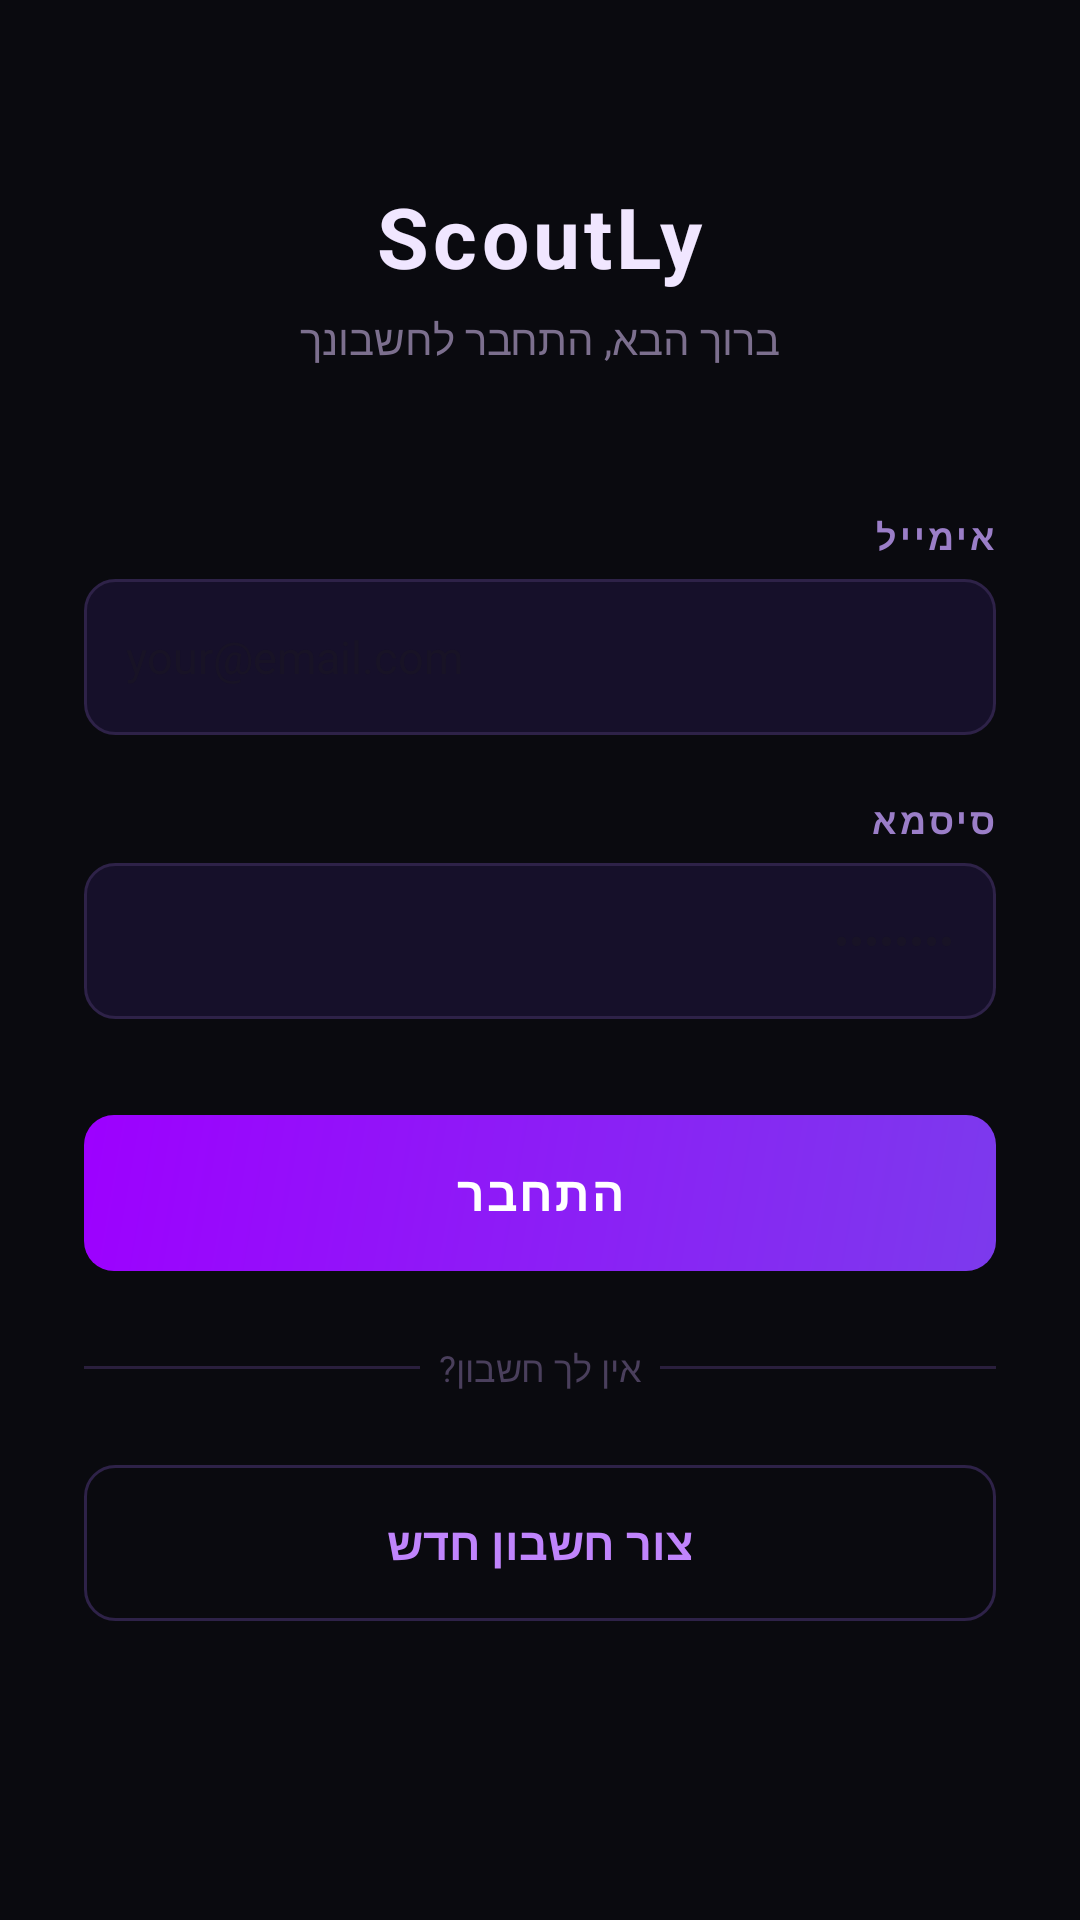

Here is an Android app screen rendered from its layout file. Give the layout XML and the strings, colors and styles it references.
<!-- AndroidManifest.xml: application theme Theme.MainApp -->
<!-- res/layout/activity_login_screen.xml -->
<?xml version="1.0" encoding="utf-8"?>
<ScrollView xmlns:android="http://schemas.android.com/apk/res/android"
    android:layout_width="match_parent"
    android:layout_height="match_parent"
    android:background="#0A0A0F"
    android:fillViewport="true">

    <LinearLayout
        android:layout_width="match_parent"
        android:layout_height="wrap_content"
        android:orientation="vertical"
        android:gravity="center_horizontal"
        android:paddingStart="28dp"
        android:paddingEnd="28dp"
        android:paddingTop="60dp"
        android:paddingBottom="40dp">
        
        <TextView
            android:layout_width="wrap_content"
            android:layout_height="wrap_content"
            android:text="ScoutLy"
            android:textSize="28sp"
            android:textStyle="bold"
            android:textColor="#F0E6FF"
            android:letterSpacing="0.05"
            android:layout_marginBottom="6dp" />

        
        <TextView
            android:layout_width="wrap_content"
            android:layout_height="wrap_content"
            android:text="ברוך הבא, התחבר לחשבונך"
            android:textSize="14sp"
            android:textColor="#7C6F8E"
            android:layout_marginBottom="48dp" />

        
        <TextView
            android:layout_width="match_parent"
            android:layout_height="wrap_content"
            android:text="אימייל"
            android:textSize="12sp"
            android:textColor="#9B7EC8"
            android:textStyle="bold"
            android:letterSpacing="0.08"
            android:layout_marginBottom="6dp" />

        <EditText
            android:id="@+id/etEmail"
            android:layout_width="match_parent"
            android:layout_height="52dp"
            android:layout_marginBottom="20dp"
            android:hint="your@email.com"
            android:textColor="#F0E6FF"
            android:textSize="15sp"
            android:inputType="textEmailAddress"
            android:padding="14dp"
            android:background="@drawable/input_bg_dark"
            android:textDirection="ltr"
            android:textAlignment="textStart" />

        
        <TextView
            android:layout_width="match_parent"
            android:layout_height="wrap_content"
            android:text="סיסמא"
            android:textSize="12sp"
            android:textColor="#9B7EC8"
            android:textStyle="bold"
            android:letterSpacing="0.08"
            android:layout_marginBottom="6dp" />

        <EditText
            android:id="@+id/etPassword"
            android:layout_width="match_parent"
            android:layout_height="52dp"
            android:layout_marginBottom="32dp"
            android:hint="••••••••"
            android:textColor="#F0E6FF"
            android:textSize="15sp"
            android:inputType="textPassword"
            android:padding="14dp"
            android:background="@drawable/input_bg_dark"
            android:textDirection="rtl"
            android:textAlignment="textEnd" />

        
        <Button
            android:id="@+id/btnLogin"
            android:layout_width="match_parent"
            android:layout_height="52dp"
            android:text="התחבר"
            android:textSize="16sp"
            android:textStyle="bold"
            android:textColor="#FFFFFF"
            android:letterSpacing="0.05"
            android:background="@drawable/btn_primary"
            android:layout_marginBottom="24dp"
            android:stateListAnimator="@null" />

        
        <LinearLayout
            android:layout_width="match_parent"
            android:layout_height="wrap_content"
            android:orientation="horizontal"
            android:gravity="center_vertical"
            android:layout_marginBottom="24dp">

            <View
                android:layout_width="0dp"
                android:layout_height="1dp"
                android:layout_weight="1"
                android:background="#2A1F3D" />

            <TextView
                android:layout_width="wrap_content"
                android:layout_height="wrap_content"
                android:text="  אין לך חשבון?  "
                android:textColor="#4A3F5C"
                android:textSize="12sp" />

            <View
                android:layout_width="0dp"
                android:layout_height="1dp"
                android:layout_weight="1"
                android:background="#2A1F3D" />
        </LinearLayout>

        
        <TextView
            android:id="@+id/tvSignupLink"
            android:layout_width="match_parent"
            android:layout_height="52dp"
            android:gravity="center"
            android:clickable="true"
            android:focusable="true"
            android:text="צור חשבון חדש"
            android:textColor="#C084FC"
            android:textSize="15sp"
            android:textStyle="bold"
            android:background="@drawable/btn_ghost" />

    </LinearLayout>
</ScrollView>
<!-- resources referenced by this layout -->
<resources>
  <!-- drawable btn_ghost (drawable) -->
  <?xml version="1.0" encoding="utf-8"?>
  <shape xmlns:android="http://schemas.android.com/apk/res/android"
      android:shape="rectangle">
      <solid android:color="#00000000" />
      <stroke
          android:width="1dp"
          android:color="#2E2248" />
      <corners android:radius="10dp" />
  </shape>
  <!-- drawable btn_primary (drawable) -->
  <?xml version="1.0" encoding="utf-8"?>
  <shape xmlns:android="http://schemas.android.com/apk/res/android"
      android:shape="rectangle">
      <gradient
          android:startColor="#7C3AED"
          android:endColor="#9D00FF"
          android:angle="135"
          android:type="linear" />
      <corners android:radius="10dp" />
  </shape>
  <!-- drawable input_bg_dark (drawable) -->
  <?xml version="1.0" encoding="utf-8"?>
  <shape xmlns:android="http://schemas.android.com/apk/res/android"
      android:shape="rectangle">
      <solid android:color="#16102A" />
      <stroke
          android:width="1dp"
          android:color="#2E2248" />
      <corners android:radius="10dp" />
  </shape>
  <style name="Theme.MainApp" parent="Base.Theme.MainApp" />
  <style name="Base.Theme.MainApp" parent="Theme.Material3.DayNight.NoActionBar">
          
          
      </style>
</resources>
